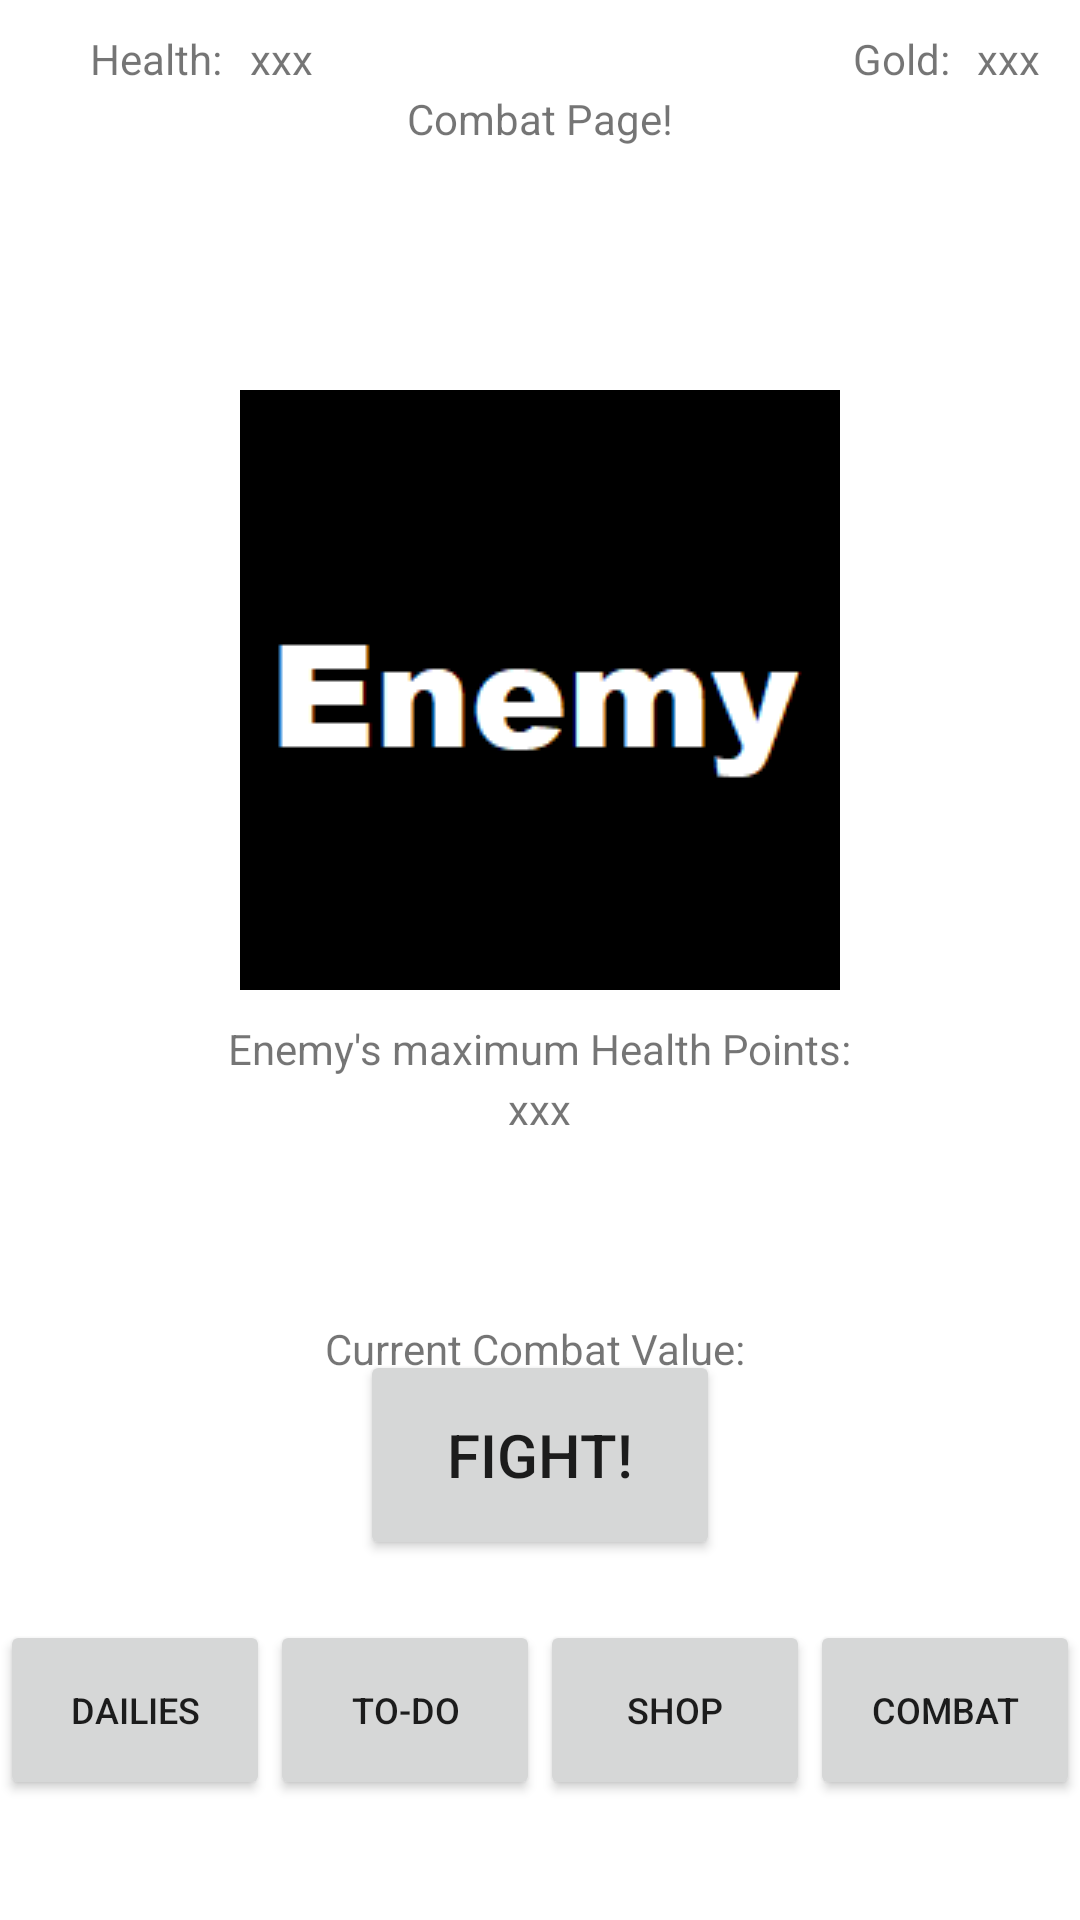

This screen was rendered from an Android layout file. Write that file and the resources it references.
<!-- AndroidManifest.xml: application theme Theme.FYP1 -->
<!-- res/layout/activity_combat.xml -->
<?xml version="1.0" encoding="utf-8"?>
<RelativeLayout
    xmlns:android="http://schemas.android.com/apk/res/android"
    xmlns:tools="http://schemas.android.com/tools"
    android:layout_width="match_parent"
    android:layout_height="match_parent">

    
    <TextView
        android:id="@+id/goldText"
        android:layout_width="wrap_content"
        android:layout_height="wrap_content"
        android:layout_alignParentTop="true"
        android:layout_alignParentEnd="true"
        android:layout_alignParentRight="true"
        android:layout_marginTop="10dp"
        android:layout_marginEnd="40dp"
        android:layout_marginRight="30dp"
        android:text="Gold: " />

    
    <TextView
        android:id="@+id/goldValueTextView"
        android:layout_width="wrap_content"
        android:layout_height="wrap_content"
        android:layout_alignParentTop="true"
        android:layout_alignParentEnd="true"
        android:layout_alignParentRight="true"
        android:layout_marginTop="10dp"
        android:layout_marginEnd="10dp"
        android:layout_marginRight="30dp"
        android:text=" xxx " />

    
    <TextView
        android:id="@+id/healthText"
        android:layout_width="wrap_content"
        android:layout_height="wrap_content"
        android:layout_alignParentLeft="true"
        android:layout_alignParentTop="true"
        android:layout_marginLeft="30dp"
        android:layout_marginTop="10dp"
        android:text="Health: " />

    
    <TextView
        android:id="@+id/healthValueTextView"
        android:layout_width="wrap_content"
        android:layout_height="wrap_content"
        android:layout_alignParentLeft="true"
        android:layout_alignParentTop="true"
        android:layout_marginLeft="80dp"
        android:layout_marginTop="10dp"
        android:text=" xxx " />

    
    <LinearLayout
        android:layout_width="match_parent"
        android:layout_height="60dp"
        android:gravity="center_horizontal"
        android:layout_alignParentBottom="true"
        android:layout_marginBottom="40dp"
        android:weightSum="4">

        
        <Button
            android:id="@+id/dailiesPageButton"
            android:layout_width="0dp"
            android:layout_height="60dp"
            android:layout_weight="1"
            android:textSize="12dp"
            android:text="Dailies"/>

        
        <Button
            android:id="@+id/toDoListPageButton"
            android:layout_width="0dp"
            android:layout_height="60dp"
            android:layout_weight="1"
            android:textSize="12dp"
            android:text="To-Do"/>

        
        <Button
            android:id="@+id/shopPageButton"
            android:layout_width="0dp"
            android:layout_height="60dp"
            android:layout_weight="1"
            android:textSize="12dp"
            android:text="Shop"/>

        
        <Button
            android:id="@+id/combatPageButton"
            android:layout_width="0dp"
            android:layout_height="60dp"
            android:layout_weight="1"
            android:textSize="12dp"
            android:text="Combat"/>

    </LinearLayout>

    
    <ImageView
        android:id="@+id/potionImageButton"
        android:layout_width="wrap_content"
        android:layout_height="wrap_content"
        android:layout_alignParentTop="true"
        android:layout_centerHorizontal="true"
        android:layout_marginTop="130dp"
        android:background="@drawable/enemy1_image" />

    
    <TextView
        android:id="@+id/enemyText"
        android:layout_width="wrap_content"
        android:layout_height="wrap_content"
        android:layout_centerHorizontal="true"
        android:layout_alignParentTop="true"
        android:layout_marginTop="340dp"
        android:text="Enemy's maximum Health Points:" />

    
    <TextView
        android:id="@+id/enemyHealthValueTextView"
        android:layout_width="wrap_content"
        android:layout_height="wrap_content"
        android:layout_centerHorizontal="true"
        android:layout_alignParentTop="true"
        android:layout_marginTop="360dp"
        android:text=" xxx " />

    
    <TextView
        android:id="@+id/CombatText"
        android:layout_width="wrap_content"
        android:layout_height="wrap_content"
        android:layout_centerHorizontal="true"
        android:layout_marginTop="30dp"
        android:text="Combat Page!"
        />

    
    <TextView
        android:id="@+id/combatText"
        android:layout_width="wrap_content"
        android:layout_height="wrap_content"
        android:layout_centerHorizontal="true"
        android:layout_alignParentTop="true"
        android:layout_marginTop="440dp"
        android:text="Current Combat Value: " />

    
    <TextView
        android:id="@+id/combatValueTextView"
        android:layout_width="wrap_content"
        android:layout_height="wrap_content"
        android:layout_centerHorizontal="true"
        android:layout_alignParentTop="true"
        android:layout_marginTop="460dp"
        android:text=" xxx " />

    
    <Button
        android:id="@+id/fightButton"
        android:layout_width="120dp"
        android:layout_height="70dp"
        android:layout_centerHorizontal="true"
        android:layout_alignParentBottom="true"
        android:layout_marginBottom="120dp"
        android:textSize="20dp"
        android:text="Fight!" />

</RelativeLayout>
<!-- resources referenced by this layout -->
<resources>
  <!-- drawable enemy1_image: png bitmap (drawable, 2126 bytes) -->
  <style name="Theme.FYP1" parent="Theme.MaterialComponents.DayNight.DarkActionBar">
          
          <item name="colorPrimary">@color/purple_500</item>
          <item name="colorPrimaryVariant">@color/purple_700</item>
          <item name="colorOnPrimary">@color/white</item>
          
          <item name="colorSecondary">@color/teal_200</item>
          <item name="colorSecondaryVariant">@color/teal_700</item>
          <item name="colorOnSecondary">@color/black</item>
          
          <item name="android:statusBarColor" tools:targetApi="l">?attr/colorPrimaryVariant</item>
          
      </style>
  <!-- not gathered from this repository: default colours our renderer supplied (Android Studio template values) -->
  <color name="purple_500">#FF6200EE</color>
  <color name="purple_700">#FF3700B3</color>
  <color name="teal_200">#FF03DAC5</color>
  <color name="teal_700">#FF018786</color>
  <color name="black">#FF000000</color>
  <color name="white">#FFFFFFFF</color>
</resources>
